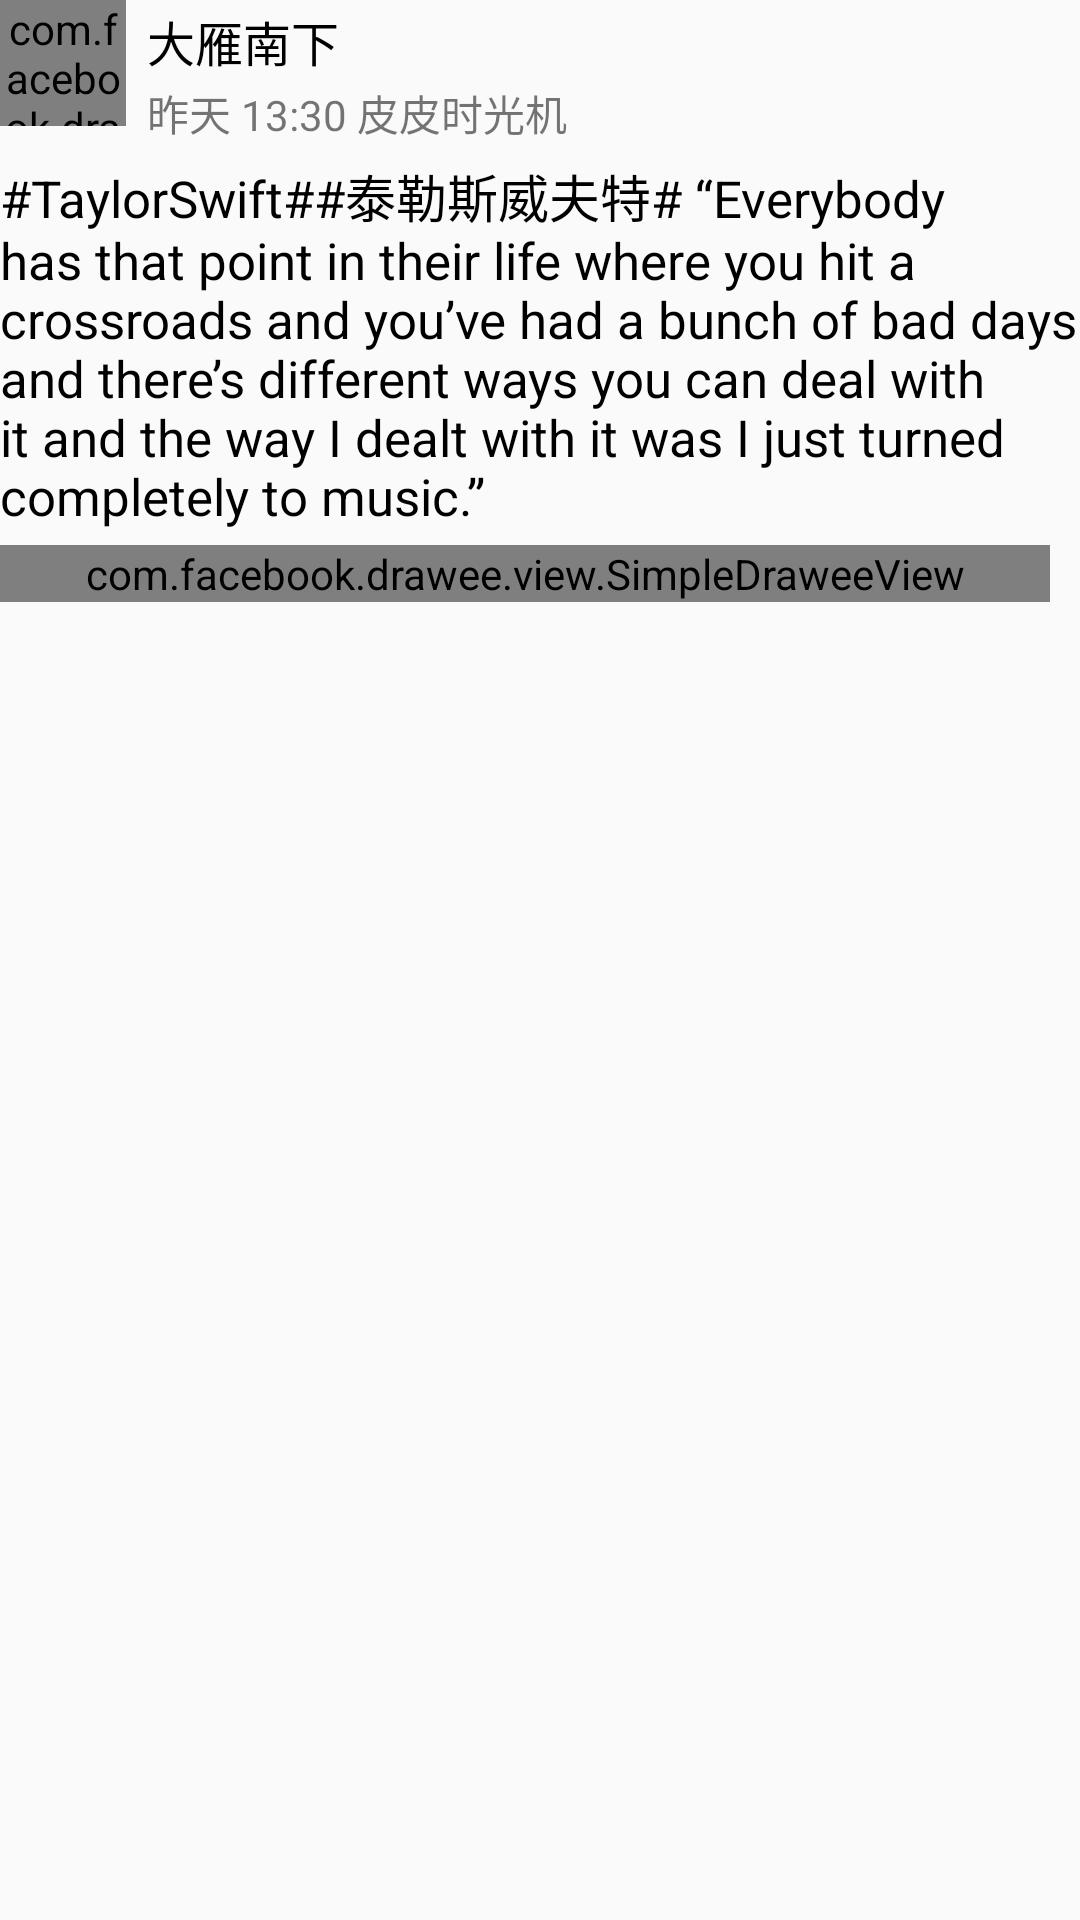

Produce the Android XML layout that renders to this screen, including the resource entries it uses.
<!-- AndroidManifest.xml: application theme AppTheme -->
<!-- res/layout/comment_basic.xml -->
<?xml version="1.0" encoding="utf-8"?>
<LinearLayout
    xmlns:android="http://schemas.android.com/apk/res/android"
    xmlns:app="http://schemas.android.com/apk/res-auto"
    xmlns:fresco="http://schemas.android.com/apk/res-auto"
    android:layout_width="match_parent"
    android:layout_height="match_parent"
    android:layout_marginLeft="5dp"
    android:layout_marginRight="5dp"
    android:layout_marginTop="5dp"
    android:orientation="vertical"

    >

    <include
        layout="@layout/avatar_basic"
        />

    <TextView
        android:id="@+id/item_home_tweet"
        android:layout_width="wrap_content"
        android:layout_height="wrap_content"
        android:layout_marginTop="5dp"
        android:text="@string/long_text"
        android:textColor="@color/black"
        android:textSize="17sp"/>

    <com.facebook.drawee.view.SimpleDraweeView
        android:id="@+id/item_home_tweimg"
        android:layout_width="350dp"
        android:layout_marginTop="5dp"
        android:layout_height="wrap_content"
        fresco:failureImage="@mipmap/bg_pic_fail"
        fresco:placeholderImage="@mipmap/bg_pic_loading"
        fresco:retryImage="@mipmap/bg_pic_retry"
        fresco:viewAspectRatio="1.33"
        />

</LinearLayout>
<!-- res/layout/avatar_basic.xml (included above) -->
<?xml version="1.0" encoding="utf-8"?>
<RelativeLayout
    xmlns:android="http://schemas.android.com/apk/res/android"
    xmlns:fresco="http://schemas.android.com/apk/res-auto"
    android:layout_width="match_parent"
    android:layout_height="wrap_content">

    <com.facebook.drawee.view.SimpleDraweeView
        android:id="@+id/item_home_avatar"
        android:layout_width="42dp"
        android:layout_height="42dp"
        fresco:placeholderImage="@mipmap/user_icon_default_main"
        fresco:placeholderImageScaleType="fitCenter"
        fresco:roundedCornerRadius="180dp"/>

    <TextView
        android:id="@+id/item_home_account"
        android:layout_width="wrap_content"
        android:layout_height="wrap_content"
        android:layout_alignParentTop="true"
        android:layout_marginLeft="7dp"
        android:layout_marginTop="2dp"
        android:layout_toEndOf="@+id/item_home_avatar"
        android:text="大雁南下"
        android:textColor="@color/black"
        android:textSize="16sp"
        />

    <TextView
        android:id="@+id/item_home_detail"
        android:layout_width="wrap_content"
        android:layout_height="wrap_content"
        android:layout_alignStart="@+id/item_home_account"
        android:layout_below="@+id/item_home_account"
        android:layout_marginTop="2dp"
        android:text="昨天 13:30 皮皮时光机"
        android:textAppearance="?android:attr/textAppearanceSmall"/>

</RelativeLayout>
<!-- resources referenced by this layout -->
<resources>
  <color name="black">#000000</color>
  <!-- mipmap bg_pic_fail: png bitmap (drawable-xhdpi, 2264 bytes) -->
  <!-- mipmap bg_pic_loading: png bitmap (mipmap-hdpi, 3582 bytes) -->
  <!-- mipmap bg_pic_retry: png bitmap (drawable-hdpi, 17662 bytes) -->
  <!-- mipmap user_icon_default_main: png bitmap (drawable-hdpi, 564 bytes) -->
  <string name="long_text">#TaylorSwift##泰勒斯威夫特#  “Everybody has that point in their life where you hit a crossroads and you’ve had a bunch of bad days and there’s different ways you can deal with it and the way I dealt with it was I just turned completely to music.”</string>
  <style name="AppTheme" parent="@style/BaseAppTheme">
      </style>
  <style name="BaseAppTheme" parent="Theme.AppCompat.Light.NoActionBar">
          
          <item name="colorPrimary">@color/colorPrimary</item>
          <item name="colorPrimaryDark">@color/colorPrimaryDark</item>
          <item name="colorAccent">@color/colorAccent</item>
          <item name="drawerArrowStyle">@style/AppTheme.DrawerArrowToggle</item>
          <item name="android:textColorPrimary">@color/white</item>
          <item name="android:listDivider">@drawable/divider</item>
      </style>
  <color name="colorPrimary">#263238</color>
  <color name="colorPrimaryDark">#1b2327</color>
  <color name="colorAccent">#009688</color>
  <style name="AppTheme.DrawerArrowToggle" parent="Base.Widget.AppCompat.DrawerArrowToggle">
          <item name="color">@android:color/white</item>
      </style>
  <color name="white">#ffffff</color>
</resources>
